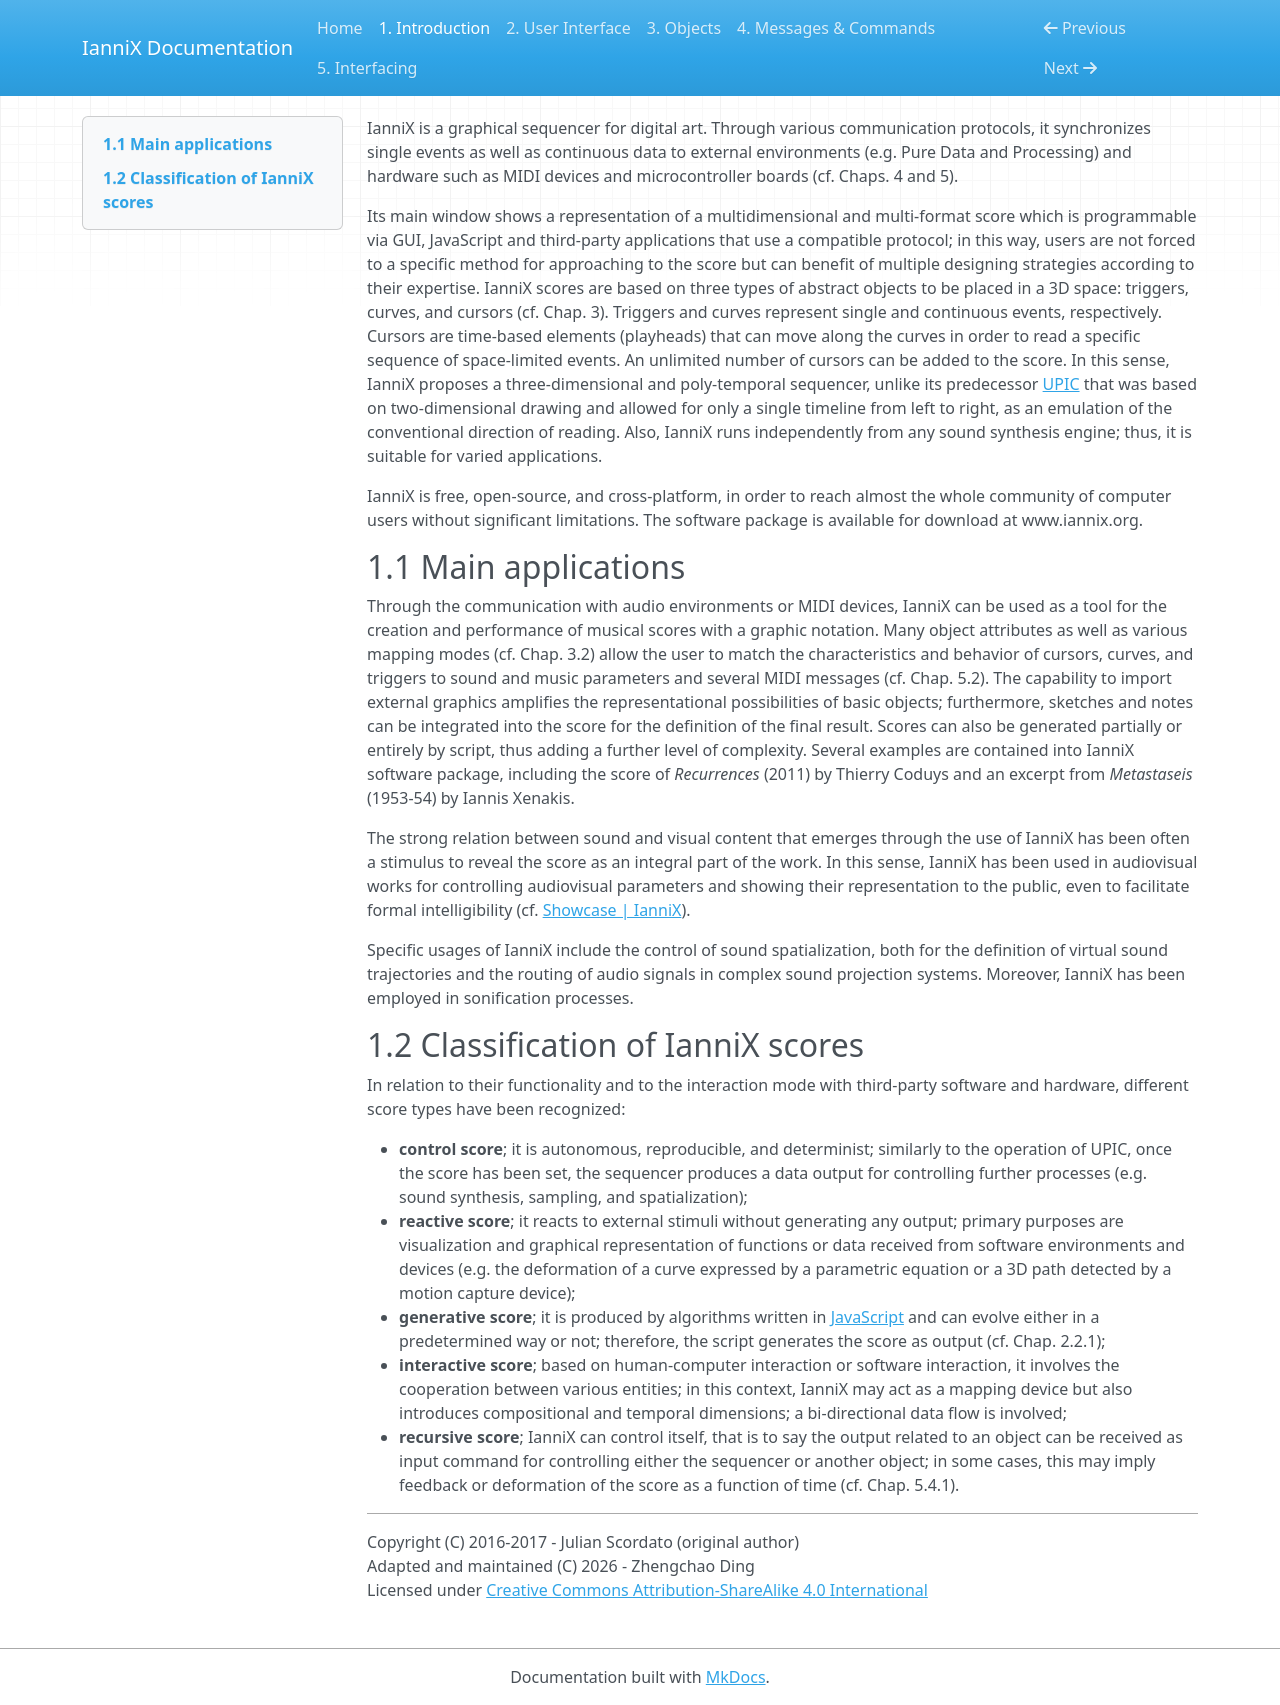

repository: Incises/IanniX · page: 01-introduction/index.html · generator: mkdocs

IanniX is a graphical sequencer for digital art. Through various communication protocols, it synchronizes single events as well as continuous data to external environments (e.g. Pure Data and Processing) and hardware such as MIDI devices and microcontroller boards (cf. Chaps. 4 and 5).

Its main window shows a representation of a multidimensional and multi-format score which is programmable via GUI, JavaScript and third-party applications that use a compatible protocol; in this way, users are not forced to a specific method for approaching to the score but can benefit of multiple designing strategies according to their expertise. IanniX scores are based on three types of abstract objects to be placed in a 3D space: triggers, curves, and cursors (cf. Chap. 3). Triggers and curves represent single and continuous events, respectively. Cursors are time-based elements (playheads) that can move along the curves in order to read a specific sequence of space-limited events. An unlimited number of cursors can be added to the score. In this sense, IanniX proposes a three-dimensional and poly-temporal sequencer, unlike its predecessor [UPIC](https://en.wikipedia.org/wiki/UPIC) that was based on two-dimensional drawing and allowed for only a single timeline from left to right, as an emulation of the conventional direction of reading. Also, IanniX runs independently from any sound synthesis engine; thus, it is suitable for varied applications.

IanniX is free, open-source, and cross-platform, in order to reach almost the whole community of computer users without significant limitations. The software package is available for download at www.iannix.org.

1.1 Main applications
---------------------

Through the communication with audio environments or MIDI devices, IanniX can be used as a tool for the creation and performance of musical scores with a graphic notation. Many object attributes as well as various mapping modes (cf. Chap. 3.2) allow the user to match the characteristics and behavior of cursors, curves, and triggers to sound and music parameters and several MIDI messages (cf. Chap. 5.2). The capability to import external graphics amplifies the representational possibilities of basic objects; furthermore, sketches and notes can be integrated into the score for the definition of the final result. Scores can also be generated partially or entirely by script, thus adding a further level of complexity. Several examples are contained into IanniX software package, including the score of *Recurrences* (2011) by Thierry Coduys and an excerpt from *Metastaseis* (1953-54) by Iannis Xenakis.

The strong relation between sound and visual content that emerges through the use of IanniX has been often a stimulus to reveal the score as an integral part of the work. In this sense, IanniX has been used in audiovisual works for controlling audiovisual parameters and showing their representation to the public, even to facilitate formal intelligibility (cf. [Showcase | IanniX](https://www.iannix.org/en/projects/)). 

Specific usages of IanniX include the control of sound spatialization, both for the definition of virtual sound trajectories and the routing of audio signals in complex sound projection systems. Moreover, IanniX has been employed in sonification processes.

1.2 Classification of IanniX scores
-----------------------------------

In relation to their functionality and to the interaction mode with third-party software and hardware, different score types have been recognized:

* **control score**; it is autonomous, reproducible, and determinist; similarly to the operation of UPIC, once the score has been set, the sequencer produces a data output for controlling further processes (e.g. sound synthesis, sampling, and spatialization);
* **reactive score**; it reacts to external stimuli without generating any output; primary purposes are visualization and graphical representation of functions or data received from software environments and devices (e.g. the deformation of a curve expressed by a parametric equation or a 3D path detected by a motion capture device);
* **generative score**; it is produced by algorithms written in [JavaScript](https://developer.mozilla.org/en-US/docs/Web/JavaScript) and can evolve either in a predetermined way or not; therefore, the script generates the score as output (cf. Chap. 2.2.1);
* **interactive score**; based on human-computer interaction or software interaction, it involves the cooperation between various entities; in this context, IanniX may act as a mapping device but also introduces compositional and temporal dimensions; a bi-directional data flow is involved;
* **recursive score**; IanniX can control itself, that is to say the output related to an object can be received as input command for controlling either the sequencer or another object; in some cases, this may imply feedback or deformation of the score as a function of time (cf. Chap. 5.4.1).
---

Copyright (C) 2016-2017 - Julian Scordato (original author)  
Adapted and maintained (C) 2026 - Zhengchao Ding  
Licensed under [Creative Commons Attribution-ShareAlike 4.0 International](https://creativecommons.org/licenses/by-sa/4.0/)
